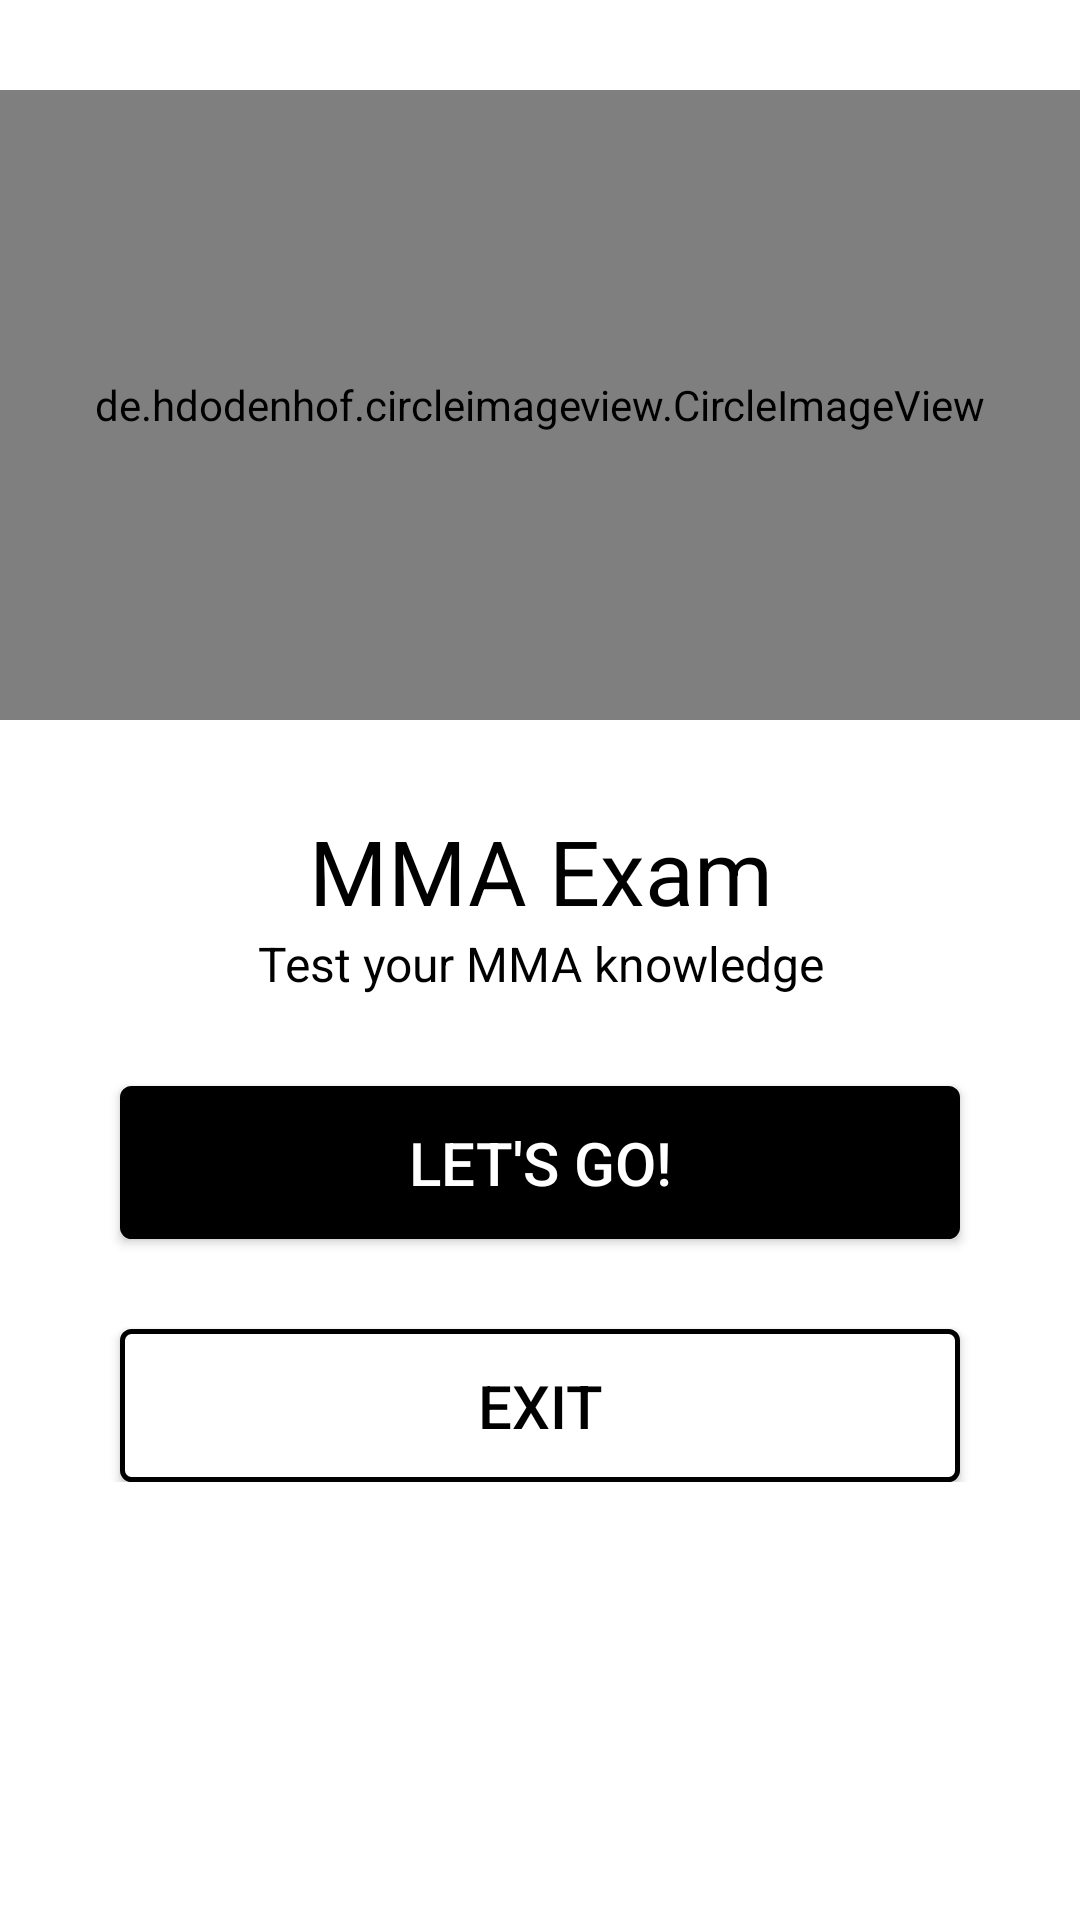

Layout XML and referenced resources for this Android screen:
<!-- AndroidManifest.xml: application theme NoTitle -->
<!-- res/layout/activity_home.xml -->
<?xml version="1.0" encoding="utf-8"?>
<LinearLayout xmlns:android="http://schemas.android.com/apk/res/android"
    xmlns:app="http://schemas.android.com/apk/res-auto"
    xmlns:tools="http://schemas.android.com/tools"
    android:layout_width="match_parent"
    android:layout_height="match_parent"
    android:background="@color/white"
    android:orientation="vertical"
    tools:context="com.strengthcentric.mmaexam.HomeActivity">

    <LinearLayout
        android:layout_width="match_parent"
        android:layout_height="270dp"
        android:gravity="center"
        android:orientation="vertical">

        <de.hdodenhof.circleimageview.CircleImageView xmlns:app="http://schemas.android.com/apk/res-auto"
            android:layout_width="match_parent"
            android:layout_height="match_parent"
            android:layout_marginBottom="30dp"
            android:layout_marginTop="30dp"
            android:gravity="center"
            android:src="@drawable/main"
            app:civ_border_color="@color/black"
            app:civ_border_width="5dp" />
    </LinearLayout>

    <LinearLayout
        android:layout_width="match_parent"
        android:layout_height="wrap_content"
        android:gravity="center"
        android:orientation="vertical">

        <TextView
            android:layout_width="match_parent"
            android:layout_height="wrap_content"
            android:gravity="center_horizontal"

            android:text="@string/app_name"
            android:textSize="30sp" />

        <TextView
            android:layout_width="match_parent"
            android:layout_height="wrap_content"
            android:gravity="center"
            android:text="@string/test_knowledge"
            android:textSize="16sp" />

        <Button
            android:layout_width="match_parent"
            android:layout_height="wrap_content"
            android:layout_marginLeft="40dp"
            android:layout_marginRight="40dp"
            android:layout_marginTop="30dp"
            android:background="@drawable/button_border_black"
            android:onClick="startGame"
            android:padding="12dp"
            android:text="@string/lets_go"
            android:textColor="@color/white"
            android:textSize="20sp" />

        <Button
            android:layout_width="match_parent"
            android:layout_height="wrap_content"
            android:layout_marginLeft="40dp"
            android:layout_marginRight="40dp"
            android:layout_marginTop="30dp"
            android:background="@drawable/button_border"
            android:onClick="endGame"
            android:padding="12dp"
            android:text="@string/exit"
            android:textSize="20sp" />
    </LinearLayout>

    <LinearLayout
        android:id="@+id/footer"
        android:layout_width="match_parent"
        android:layout_height="0dp"
        android:layout_weight="1"
        android:gravity="center|bottom"
        android:orientation="horizontal"
        android:paddingBottom="20dp">

        <ImageButton
            android:id="@+id/buttonStar"
            android:layout_width="40dp"
            android:layout_height="40dp"
            android:layout_marginRight="20dp"
            android:background="@drawable/star"
            android:onClick="rate" />

        <ImageButton
            android:id="@+id/buttonMail"
            android:layout_width="40dp"
            android:layout_height="40dp"
            android:layout_marginLeft="20dp"
            android:background="@drawable/mail"
            android:onClick="sendMail" />
    </LinearLayout>
</LinearLayout>
<!-- resources referenced by this layout -->
<resources>
  <!-- drawable button_border (drawable) -->
  <?xml version="1.0" encoding="utf-8"?>
  <shape xmlns:android="http://schemas.android.com/apk/res/android"
      android:shape="rectangle">
      <corners android:radius="3dp" />
      <stroke android:width="5px" android:color="#000000" />
      <solid android:color="#FFFFFF" />
  </shape>
  <!-- drawable button_border_black (drawable) -->
  <?xml version="1.0" encoding="utf-8"?>
  <shape xmlns:android="http://schemas.android.com/apk/res/android"
      android:shape="rectangle">
      <corners android:radius="3dp" />
      <stroke android:width="5px" android:color="#000000" />
      <solid android:color="#000000" />
  </shape>
  <!-- drawable main: jpg bitmap (drawable, 62926 bytes) -->
  <string name="app_name">MMA Exam</string>
  <string name="exit">Exit</string>
  <string name="lets_go">Let\'s Go!</string>
  <string name="test_knowledge">Test your MMA knowledge</string>
  <style name="NoTitle" parent="Theme.AppCompat.Light.NoActionBar">
          <item name="android:textColor">#000000</item>
      </style>
  <!-- not gathered from this repository: default colours our renderer supplied (Android Studio template values) -->
  <color name="black">#FF000000</color>
  <color name="white">#FFFFFFFF</color>
</resources>
